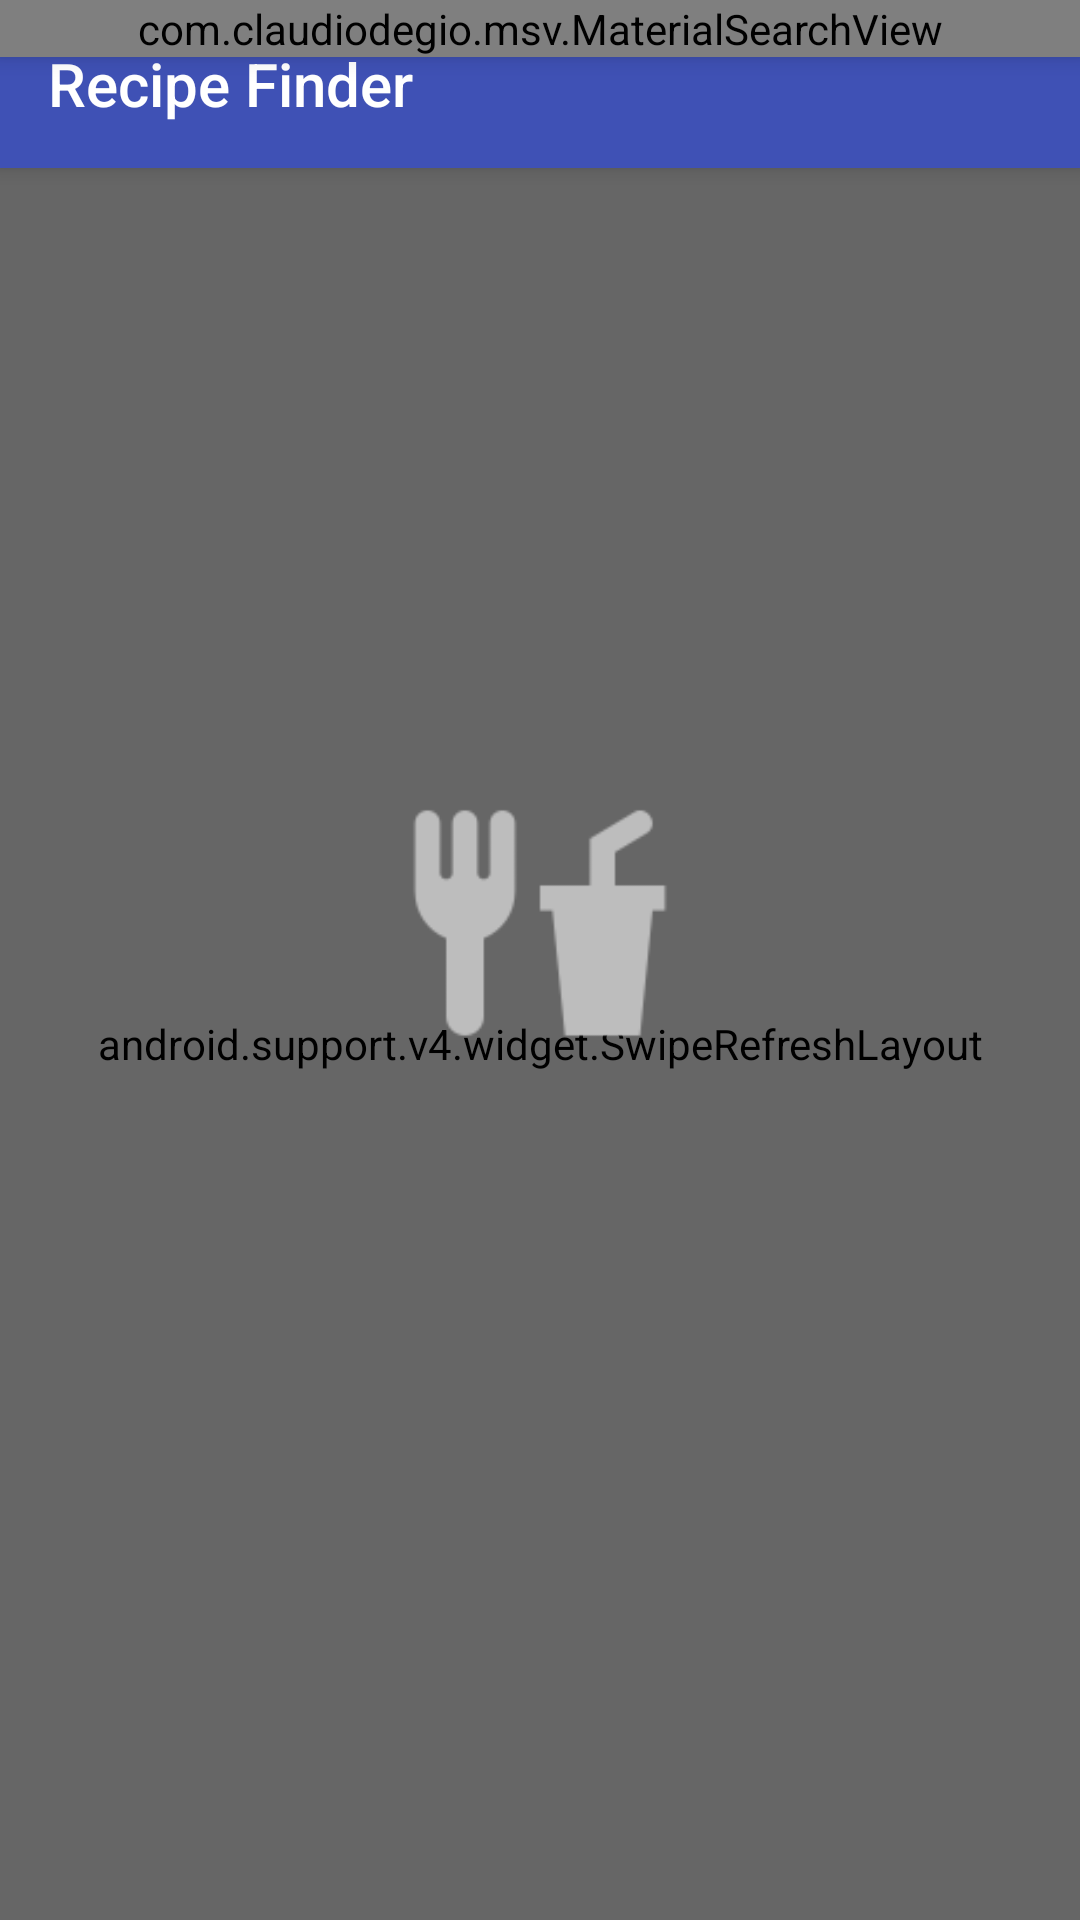

Here is an Android app screen rendered from its layout file. Give the layout XML and the strings, colors and styles it references.
<!-- AndroidManifest.xml: application theme AppTheme -->
<!-- res/layout/fragment_search_recipes.xml -->
<?xml version="1.0" encoding="utf-8"?>
<layout xmlns:app="http://schemas.android.com/apk/res-auto">

    <data>

        <import type="android.view.View" />

        <variable
            name="viewModel"
            type="com.mlsdev.recipefinder.view.searchrecipes.SearchViewModel" />
    </data>

    <android.support.design.widget.CoordinatorLayout xmlns:android="http://schemas.android.com/apk/res/android"
        android:id="@+id/cl_search_recipes"
        android:layout_width="match_parent"
        android:layout_height="match_parent"
        android:focusableInTouchMode="true"
        android:tag="@string/content_tag">

        <android.support.design.widget.AppBarLayout
            android:id="@+id/appbar"
            android:layout_width="match_parent"
            android:layout_height="@dimen/appbar_height">

            <android.support.v7.widget.Toolbar
                android:id="@+id/toolbar"
                android:layout_width="match_parent"
                android:layout_height="?attr/actionBarSize"
                app:popupTheme="@style/ThemeOverlay.AppCompat.Dark.ActionBar"
                app:title="Recipe Finder"
                app:titleTextColor="@android:color/white" />

        </android.support.design.widget.AppBarLayout>

        <com.claudiodegio.msv.MaterialSearchView
            android:id="@+id/search_view"
            android:layout_width="match_parent"
            android:layout_height="wrap_content"
            android:elevation="5dip" />

        <android.support.v4.widget.SwipeRefreshLayout
            android:id="@+id/swipe_to_refresh_view"
            android:layout_width="match_parent"
            android:layout_height="match_parent"
            app:layout_behavior="@string/appbar_scrolling_view_behavior">

            <android.support.v7.widget.RecyclerView
                android:id="@+id/rv_recipe_list"
                android:layout_width="match_parent"
                android:layout_height="wrap_content" />

        </android.support.v4.widget.SwipeRefreshLayout>
        

        <FrameLayout
            android:layout_width="match_parent"
            android:layout_height="match_parent"
            android:background="#32000000"
            android:clickable="true"
            android:visibility="@{viewModel.isSearchOpened ? View.VISIBLE : View.GONE}"
            app:layout_behavior="@string/appbar_scrolling_view_behavior" />

        <LinearLayout
            android:id="@+id/ll_search_label_wrapper"
            android:layout_width="wrap_content"
            android:layout_height="wrap_content"
            android:layout_gravity="center"
            android:orientation="vertical"
            app:visibility="@{viewModel.searchLabelVisibility}">

            <ImageView
                android:layout_width="100dp"
                android:layout_height="100dp"
                android:layout_gravity="center"
                android:src="@drawable/ic_empty_view" />

            <TextView
                android:id="@+id/tv_search_label"
                style="@style/BaseTextViewStyle.EmptyListView"
                android:text="@{viewModel.searchLabelText}" />
        </LinearLayout>

    </android.support.design.widget.CoordinatorLayout>
</layout>
<!-- resources referenced by this layout -->
<resources>
  <dimen name="appbar_height">56dp</dimen>
  <!-- drawable ic_empty_view: png bitmap (drawable-xxxhdpi, 1895 bytes) -->
  <string name="content_tag">content</string>
  <style name="BaseTextViewStyle.EmptyListView">
          <item name="android:layout_width">wrap_content</item>
          <item name="android:gravity">center</item>
          <item name="android:textColor">@color/colorSearchLabel</item>
          <item name="android:textSize">18sp</item>
      </style>
  <style name="AppTheme" parent="Theme.AppCompat.Light.NoActionBar">
          
          <item name="colorPrimary">@color/colorPrimary</item>
          <item name="colorPrimaryDark">@color/colorPrimaryDark</item>
          <item name="colorAccent">@color/colorAccent</item>
          <item name="android:windowContentTransitions" tools:targetApi="lollipop">true</item>
      </style>
  <color name="colorSearchLabel">#BDBDBD</color>
  <color name="colorPrimary">#3F51B5</color>
  <color name="colorPrimaryDark">#303F9F</color>
  <color name="colorAccent">#FF4081</color>
</resources>
